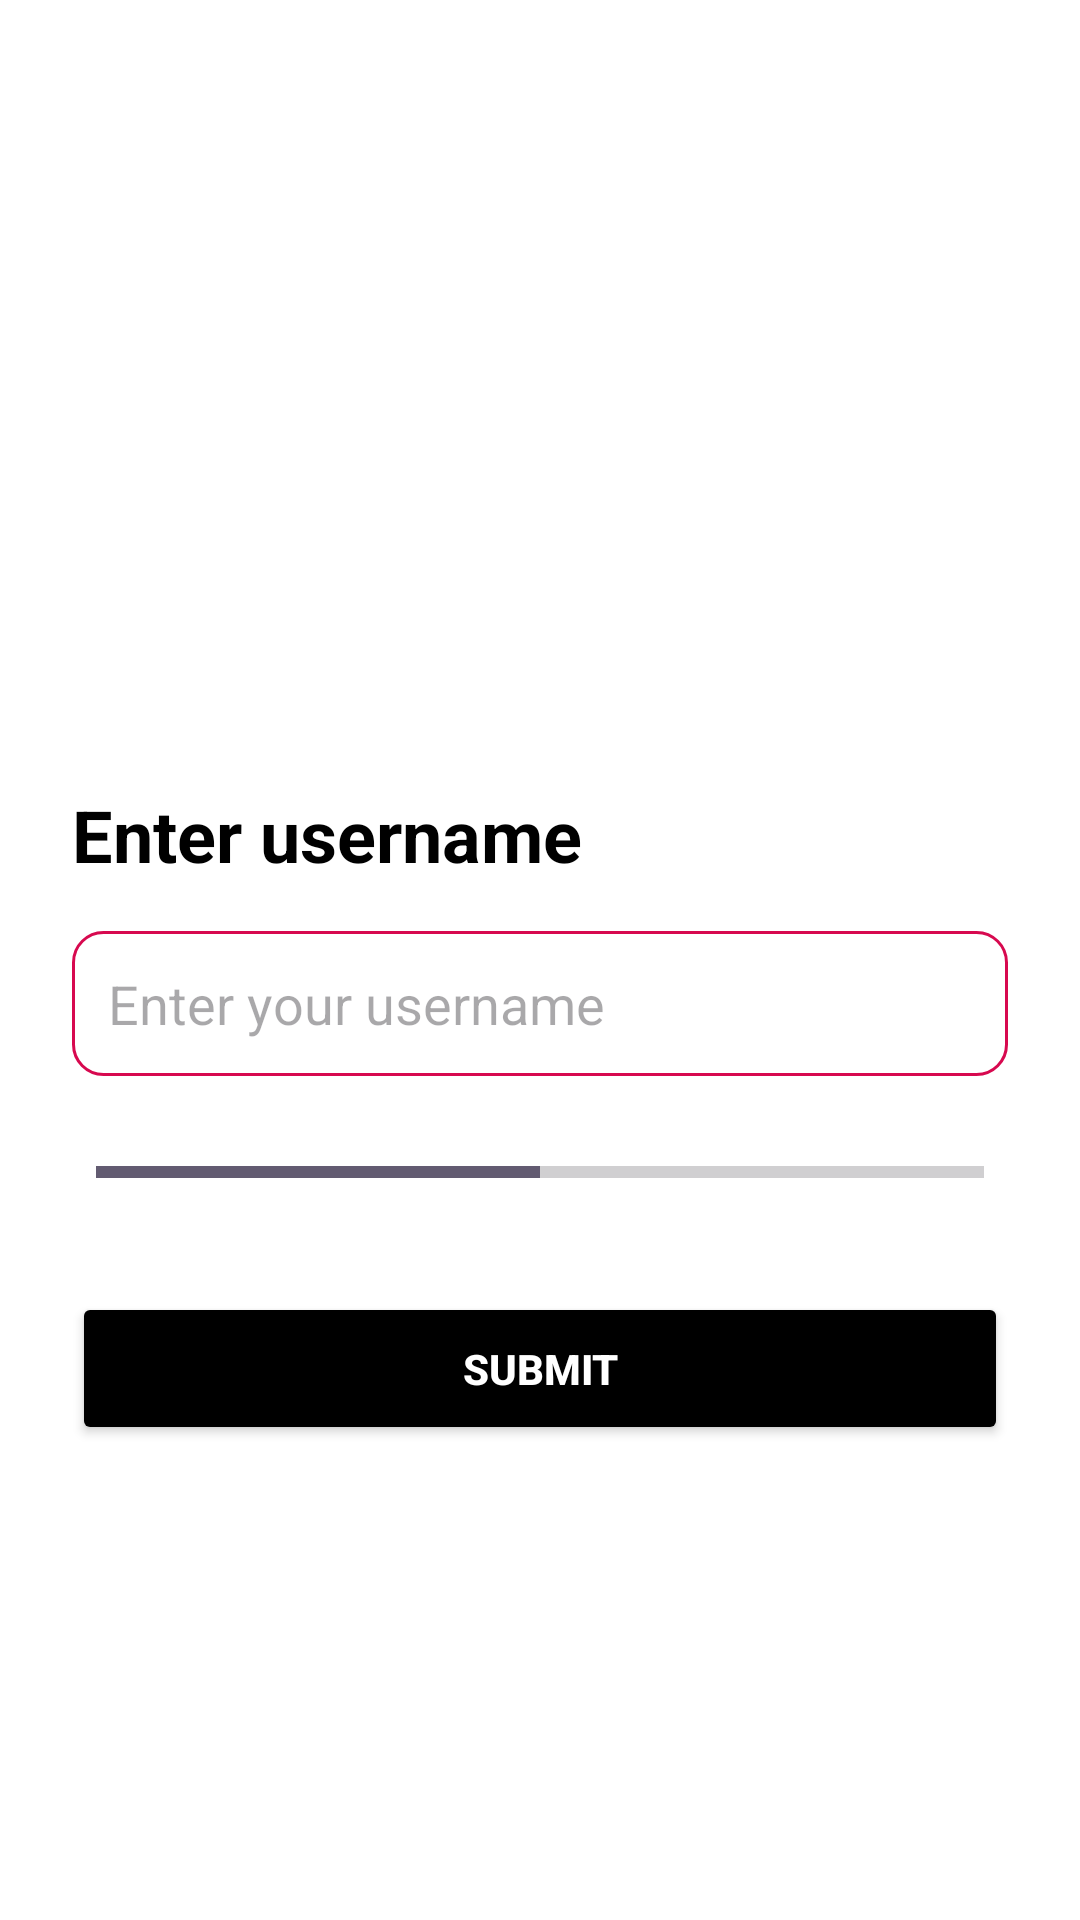

Layout XML and referenced resources for this Android screen:
<!-- AndroidManifest.xml: application theme Theme.Leenk -->
<!-- res/layout/activity_login_username.xml -->
<?xml version="1.0" encoding="utf-8"?>
<ScrollView xmlns:android="http://schemas.android.com/apk/res/android"
    xmlns:app="http://schemas.android.com/apk/res-auto"
    android:layout_width="match_parent"
    android:layout_height="match_parent"
    android:background="@color/white">

    <LinearLayout
        android:layout_width="match_parent"
        android:layout_height="wrap_content"
        android:orientation="vertical"
        android:padding="24dp"
        android:gravity="center_horizontal">

        <ImageButton
            android:id="@+id/btnBack"
            android:layout_width="wrap_content"
            android:layout_height="wrap_content"
            android:src="@drawable/ic_arrow_back1"
            android:background="?attr/selectableItemBackgroundBorderless"
            android:contentDescription="Back"
            android:layout_gravity="start" />

        <ImageView
            android:id="@+id/ivLogo"
            android:layout_width="wrap_content"
            android:layout_height="190dp"
            android:layout_marginTop="24dp"
            android:contentDescription="Leenk Logo"
            android:src="@drawable/leenklogo1" />

        <TextView
            android:id="@+id/tvTitle"
            android:layout_width="wrap_content"
            android:layout_height="wrap_content"
            android:text="Enter username"
            android:textSize="24sp"
            android:textStyle="bold"
            android:textColor="@color/black"
            android:layout_marginTop="24dp"
            android:layout_gravity="start" />

        <EditText
            android:id="@+id/etUsername"
            android:layout_width="match_parent"
            android:layout_height="wrap_content"
            android:hint="Enter your username"
            android:layout_marginTop="16dp"
            android:padding="12dp"
            android:background="@drawable/edittext_background"
            android:inputType="text" />

        <ProgressBar
            android:id="@+id/progressBar"
            style="?android:attr/progressBarStyleHorizontal"
            android:layout_width="match_parent"
            android:layout_height="wrap_content"
            android:layout_marginTop="16dp"
            android:padding="8dp"
            android:progress="50" />

        <Button
            android:id="@+id/btnSubmit"
            android:layout_width="match_parent"
            android:layout_height="wrap_content"
            android:text="Submit"
            android:layout_marginTop="24dp"
            android:padding="16dp"
            app:cornerRadius="8dp"
            android:backgroundTint="@color/black"
            android:textColor="@color/button_text_color"
            android:textStyle="bold" />

    </LinearLayout>
</ScrollView>
<!-- resources referenced by this layout -->
<resources>
  <color name="black">#FF000000</color>
  <color name="button_text_color">#FFFFFF</color>
  <color name="white">#FFFFFFFF</color>
  <!-- drawable edittext_background (drawable) -->
  <shape xmlns:android="http://schemas.android.com/apk/res/android">
      <solid android:color="@color/white" />
      <corners android:radius="10dp" />
      <stroke android:width="1dp" android:color="@color/border_color" />
  </shape>
  <style name="Theme.Leenk" parent="Base.Theme.Leenk" />
  <color name="border_color">#d7094f</color>
  <style name="Base.Theme.Leenk" parent="Theme.Material3.DayNight.NoActionBar">
          
          
      </style>
</resources>
